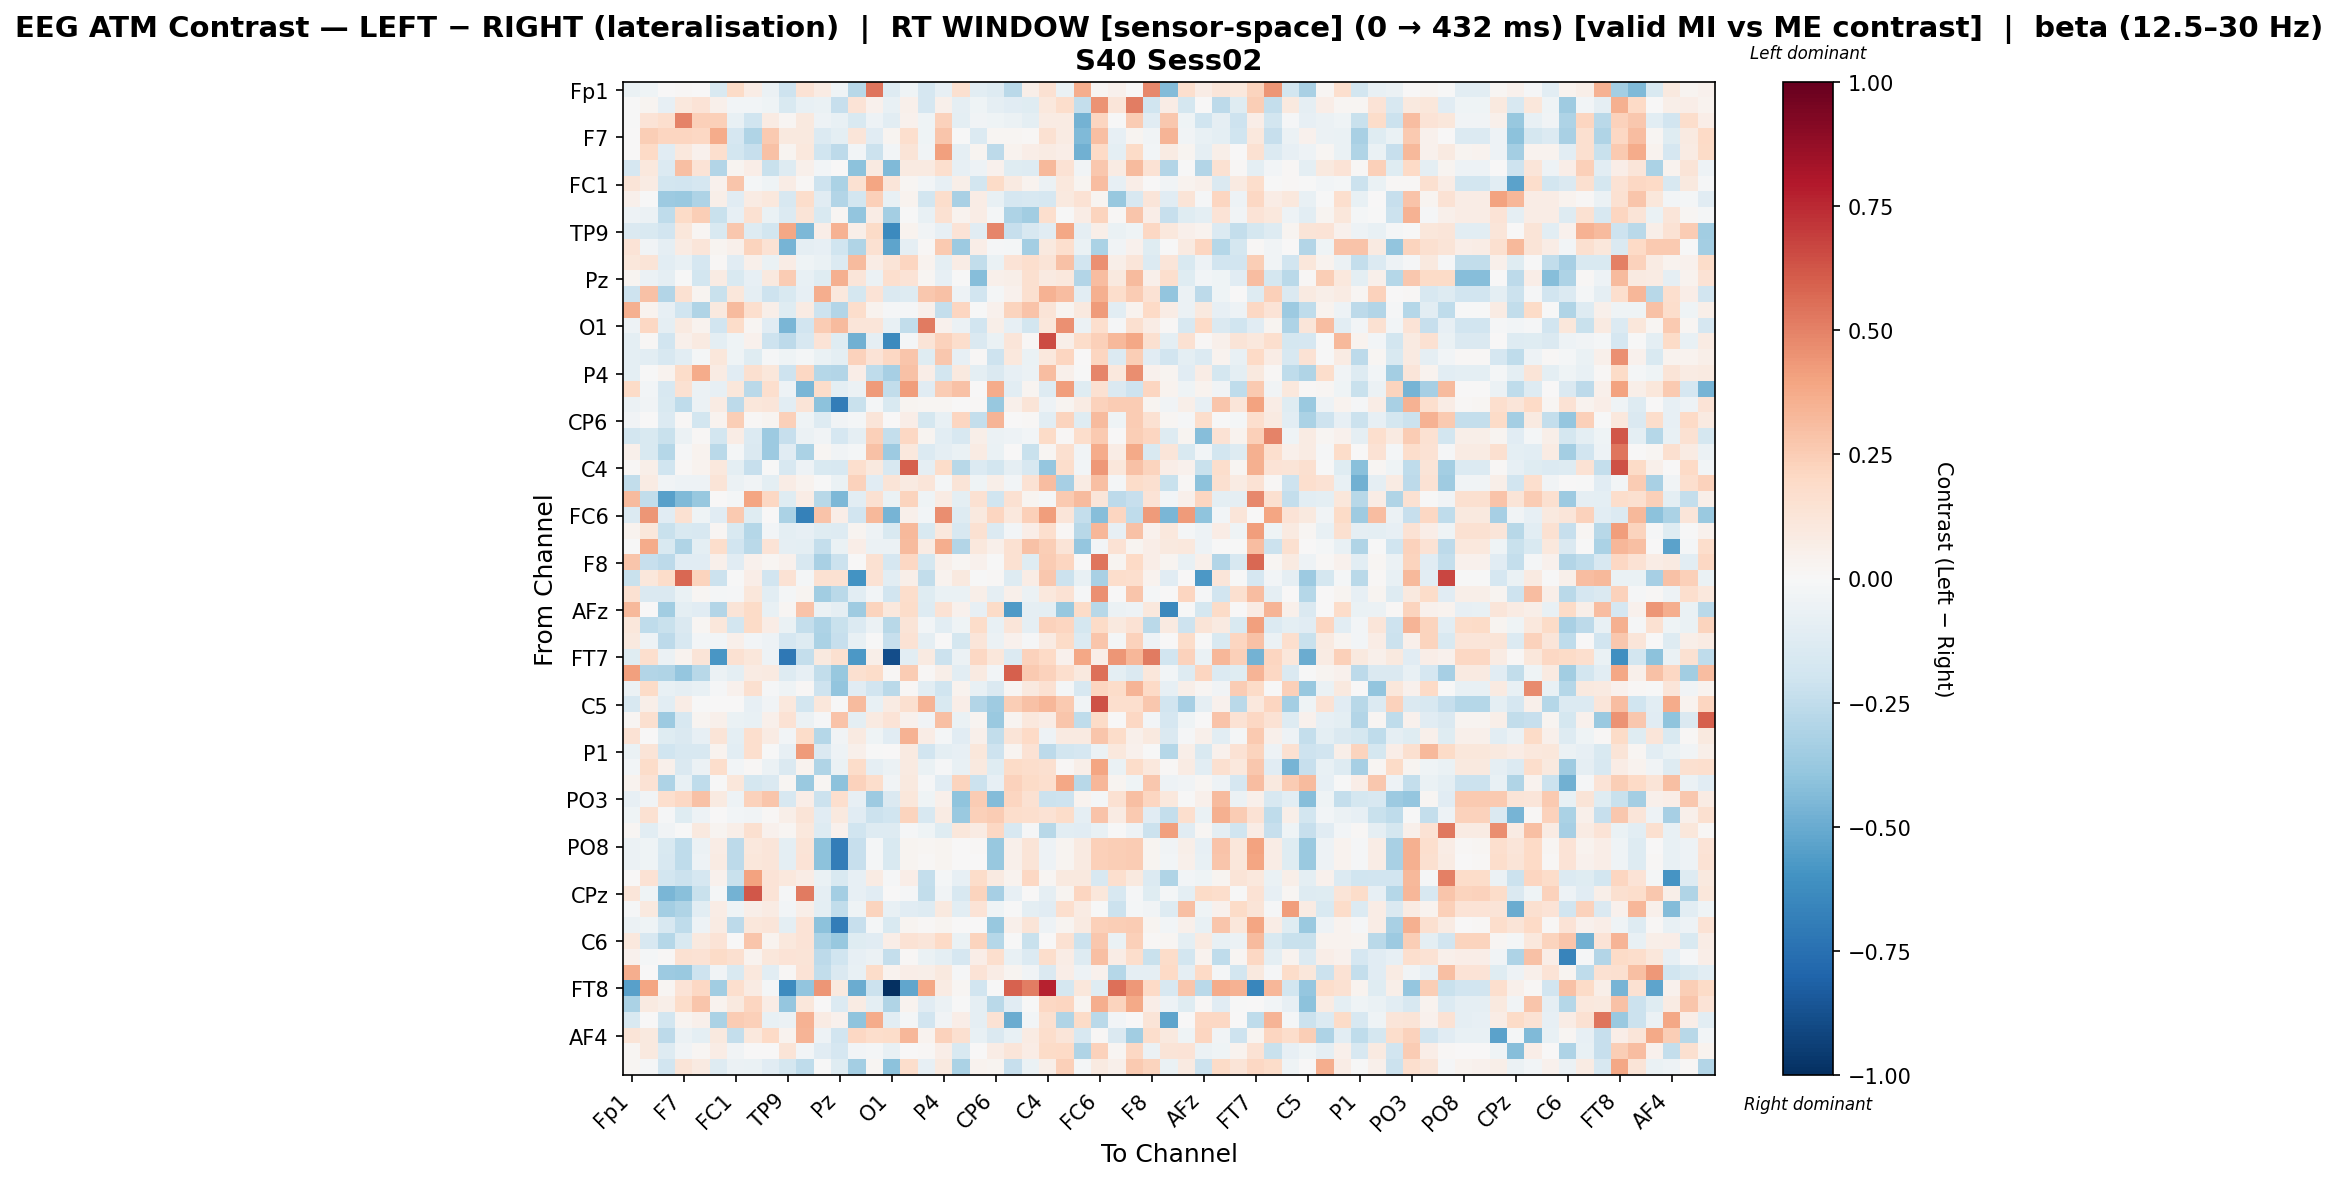

Values plotted in this chart, from the file beside it:
, Fp1, Fz, F3, F7, FT9, FC5, FC1, C3, T7, TP9, CP5, CP1, Pz, P3, P7, O1, Oz, O2, P4, P8, TP10, CP6, CP2
Fp1, -0.06396, -0.04404, 0.0, 0.01486, 0.0, -0.1485, 0.1924, 0.07664, -0.06085, -0.2038, 0.1424, 0.0802, -0.04606, -0.2771, 0.5351, -0.1271, -0.04397, -0.1688, -0.08148, 0.1572, -0.1046, -0.1255, -0.2697
Fz, -0.00488, 0.02607, -0.08337, 0.1069, 0.1335, 0.05257, -0.02488, -0.02412, -0.04475, -0.1523, -0.07105, -0.06796, -0.2339, 0.1402, 0.03984, -0.0706, 0.05153, -0.1643, 0.0526, -0.0872, -0.04233, -0.09053, -0.1131
F3, -0.007115, 0.1337, 0.1714, 0.4937, 0.2403, 0.2362, -0.07178, -0.2031, 0.08528, 0.0208, 0.09645, -0.05356, -0.07649, -0.1505, -0.04695, -0.1076, 0.04238, -0.04346, 0.2315, -0.09473, -0.03507, -0.04374, -0.05941
F7, 0.004732, 0.2434, 0.2126, 0.2177, 0.2072, 0.3729, -0.1704, -0.2986, 0.2591, 0.09524, 0.1014, -0.1382, -0.09569, 0.1217, -0.1152, 0.02728, 0.1684, -0.04548, 0.2773, -0.007632, -0.1383, 0.01715, 0.01597
FT9, 0.0, 0.1996, -0.1133, 0.1079, 0.04628, 0.1691, -0.1838, -0.2303, 0.2901, 0.02674, 0.1052, -0.1986, -0.2644, -0.02838, -0.2118, -0.03071, 0.1299, -0.03321, 0.4136, -0.09307, 0.0236, -0.2652, 0.03812
FC5, -0.1707, 0.1052, -0.1404, 0.3039, 0.1352, -0.295, 0.02684, 0.06736, -0.2195, -0.131, 0.04791, -0.02444, 0.002298, -0.4125, 0.09164, -0.444, 0.08663, 0.08788, 0.1715, -0.07941, -0.05332, 0.03907, -0.1205
FC1, 0.1313, 0.08034, -0.1844, -0.1888, -0.1715, 0.04247, 0.2772, -0.01891, -0.04392, 0.07481, 0.009016, -0.2107, -0.3163, 0.1508, 0.3983, 0.1206, 0.01933, -0.03034, -0.07934, 0.05573, -0.1866, 0.189, 0.09205
C3, 0.05155, -0.007387, -0.363, -0.3697, -0.3119, 0.06175, -0.1165, 0.08298, 0.107, -0.1579, 0.1725, -0.1127, -0.2948, -0.1846, 0.241, -0.07156, 0.03219, -0.1826, 0.1791, -0.3241, 0.07199, -0.07224, -0.1689
T7, -0.05213, -0.05669, -0.2575, 0.1892, 0.2447, -0.2215, -0.0791, 0.1502, -0.0686, -0.1349, 0.1273, -0.1539, 0.02012, -0.3953, 0.07074, -0.3426, -0.007432, -0.07222, 0.1499, 0.03435, 0.07114, -0.01967, -0.3096
TP9, -0.1472, -0.1526, -0.1895, 0.1138, 0.01777, -0.1512, 0.2729, -0.1307, -0.18, 0.384, -0.4492, 0.066, 0.3449, 0.05522, 0.193, -0.6391, 0.03654, -0.03632, -0.08168, 0.1406, -0.1116, 0.4855, -0.2307
CP5, 0.1338, -0.03507, -0.09352, 0.08366, 0.1175, 0.02654, 0.05239, 0.2199, 0.1463, -0.4657, -0.08871, -0.08002, -0.2015, -0.3008, 0.153, -0.5261, -0.088, 0.009812, 0.2609, -0.3603, 0.06717, -0.009748, -0.01588
CP1, 0.1103, 0.1293, -0.109, -0.07348, -0.1649, 0.01485, -0.1104, 0.049, -0.06421, 0.07161, -0.04135, -0.06632, -0.1339, 0.315, 0.07413, 0.127, 0.2185, 0.03193, -0.09863, 0.07073, -0.2459, -0.06284, 0.1395
Pz, 0.02401, -0.05957, -0.09339, -0.0002992, -0.1822, 0.0782, -0.1528, -0.08331, 0.096, 0.2539, -0.07387, -0.1248, 0.3533, 0.1243, -0.05781, 0.1642, 0.137, 0.0216, -0.07912, -0.006625, -0.4285, 0.04731, 0.05546
P3, -0.2047, 0.2934, -0.2924, 0.1519, 0.02845, -0.2227, 0.116, -0.08684, -0.2058, -0.1524, -0.08431, 0.361, 0.1073, -0.1793, 0.1376, -0.1466, -0.1285, 0.2722, 0.2954, -0.05322, -0.1901, -0.01683, 0.0418
P7, 0.355, 0.03342, -0.08122, -0.1983, -0.3042, 0.09878, 0.3178, 0.1705, 0.05792, -0.1191, 0.08369, -0.2096, -0.2913, 0.1795, 0.0317, -0.01496, -0.008165, 0.04732, -0.2344, 0.2111, -0.005698, 0.04008, 0.2263
O1, -0.05073, 0.2038, -0.09134, 0.09181, 0.03651, -0.1885, 0.1809, 0.02202, -0.1095, -0.4583, -0.1926, 0.2529, 0.3135, 0.1185, 0.1191, -0.07208, -0.2456, 0.5227, 0.04424, -0.05507, -0.1888, 0.05647, -0.07846
Oz, -0.09795, 0.009724, -0.1915, 0.04825, 0.09068, -0.09399, -0.04609, 0.03953, -0.2095, -0.2609, -0.157, 0.1332, -0.1237, -0.4788, -0.08789, -0.6359, -0.02078, 0.1286, 0.2277, 0.1726, -0.1478, -0.07025, 0.1178
O2, -0.09593, -0.1068, -0.1593, -0.1082, -0.01995, 0.1106, -0.03913, -0.1179, -0.0149, -0.03943, -0.01716, -0.06346, -0.09616, 0.2291, 0.1343, 0.2106, 0.274, -0.1197, 0.2693, -0.0847, 0.01374, -0.2067, 0.1045
P4, -0.09424, -0.005722, 0.03882, 0.1874, 0.3731, 0.07848, -0.1163, 0.1602, 0.1109, -0.2047, 0.205, -0.2846, -0.2916, 0.06564, -0.2545, -0.3327, 0.2928, 0.06981, -0.1844, 0.09861, -0.09917, -0.1452, -0.08306
P8, 0.192, -0.02889, -0.162, 0.1557, -0.05517, -0.08202, 0.115, -0.2715, 0.1691, -0.05424, -0.4534, 0.1842, -0.1009, -0.05766, 0.4242, -0.2489, 0.4217, -0.11, 0.2555, 0.2924, 0.0, 0.3683, -0.1083
TP10, -0.06224, -0.03902, -0.1556, -0.25, -0.06124, 0.07944, -0.2607, 0.1098, 0.1197, -0.1069, 0.1307, -0.4072, -0.6918, -0.2265, -0.01758, -0.1524, 0.02958, 0.02078, 0.02321, 0.0, 0.01518, -0.3804, 0.05346
CP6, -0.03795, 0.004743, -0.1399, 0.01252, -0.186, 0.03463, 0.2476, 0.009859, 0.02757, 0.2405, -0.04183, -0.1254, -0.0341, -0.0212, 0.1228, 0.002288, 0.06558, -0.174, -0.07331, 0.2167, -0.235, 0.3365, 0.001211
CP2, -0.1801, -0.1559, -0.2209, -0.055, 0.01483, -0.1857, 0.0738, -0.1378, -0.3596, -0.23, -0.05866, -0.03315, -0.1716, -0.0863, 0.2404, -0.2421, 0.2047, 0.02688, -0.1024, -0.1603, 0.05878, -0.05887, -0.0505
Cz, 0.05329, -0.1491, -0.2849, -0.01433, 0.03169, -0.2723, -0.0165, -0.1468, -0.3636, -0.1138, -0.3182, 0.02115, -0.03658, -0.01815, 0.2913, -0.3608, 0.1083, -0.134, -0.09099, -0.06308, 0.0838, -0.06533, 0.004
C4, 0.009896, 0.05963, -0.1969, 0.008113, 0.03604, 0.1035, -0.09532, -0.2298, -0.002891, -0.1607, -0.0522, -0.1504, -0.1614, 0.1656, 0.09624, -0.1611, 0.5954, -0.09098, 0.1866, -0.275, -0.1329, -0.1832, -0.09121
T8, -0.2454, 0.08528, -0.03188, -0.05425, -0.04921, 0.1319, -0.05638, -0.0359, -0.09901, 0.07759, 0.0325, -1.6975731356601225e-05, -0.06435, 0.2303, -0.1113, 0.1293, 0.09231, 0.1187, -0.01605, 0.1264, -0.04288, 0.06063, -0.02819
FT10, 0.3173, -0.2441, -0.5461, -0.4394, -0.3778, 0.004081, -0.02112, 0.396, 0.2037, -0.1176, 0.07359, -0.2792, -0.4489, -0.1031, 0.1516, -0.06894, 0.2213, -0.04577, 0.08566, -0.09993, 0.15, -0.1968, 0.1535
FC6, -0.1406, 0.4424, -0.1094, 0.1547, -0.04386, -0.1135, 0.2649, -0.1184, 0.0007396, -0.314, -0.6776, 0.2842, 0.06465, -0.1911, 0.3262, -0.4655, 0.04754, -0.02917, 0.4646, -0.1314, 0.09856, 0.2138, 0.1047
FC2, 0.03201, 0.1106, -0.225, -0.1538, -0.1591, 0.017, -0.1538, -0.2838, -0.02861, -0.09858, -0.0796, -0.1231, -0.1267, 0.02677, -0.05153, -0.1536, 0.3259, -0.152, 0.1086, -0.1575, 0.1491, -0.1362, -0.02468
F4, -0.001322, 0.374, -0.1538, -0.2986, -0.1013, 0.1724, -0.1925, -0.2726, 0.1378, -0.09202, -0.1013, -0.2397, -0.06393, 0.06575, -0.05941, -0.05796, 0.313, 0.08112, 0.3605, -0.2921, 0.1078, 0.05079, 0.151
F8, 0.2788, -0.2292, -0.2613, -0.1166, -0.1095, 0.04701, -0.1146, 0.0459, 0.02107, 0.04542, -0.164, -0.3249, -0.2135, 0.001003, 0.1543, -0.168, 0.2039, -0.1745, 0.0538, 0.02083, 0.04137, -0.003992, 0.1485
AF7, -0.2214, 0.1134, 0.1859, 0.5743, 0.2244, -0.2134, -0.0001202, 0.06722, -0.1894, 0.148, -0.01948, 0.1519, 0.1513, -0.5994, 0.1441, -0.1055, 0.05499, -0.2475, 0.03826, 0.09437, -0.0077, 0.01072, -0.1255
AF3, 0.1543, -0.1414, -0.1433, -0.06588, 0.01855, -0.01771, -0.01345, 0.1105, -0.107, -0.01606, 0.02706, -0.3451, -0.272, -0.1034, -0.02557, -0.1887, 0.1728, -0.1183, -0.06916, -0.0693, 0.05983, -0.08594, 0.0517
AFz, 0.3228, 0.0, -0.3464, -0.1015, -0.112, -0.2929, 0.1322, 0.1883, -0.07796, 0.01994, 0.2888, -0.0558, -0.08637, -0.3541, 0.2226, 0.1045, 0.1847, -0.1281, 0.1482, 0.04399, -0.0785, 0.1891, -0.5651
F1, 0.1146, -0.2515, -0.2237, -0.1482, 0.01651, 0.11, -0.1842, 0.1919, 0.07782, -0.06606, -0.2372, -0.3121, -0.2242, -0.1377, -0.05721, -0.274, 0.1279, -0.02508, -0.1051, -0.04294, 0.1823, -0.07683, 0.124
F5, 0.0981, -0.04796, -0.2579, -0.1576, -0.02462, -0.03111, 0.04852, -0.02884, -0.04975, -0.1696, -0.1318, -0.3168, -0.2342, -0.07467, -0.001006, -0.2315, 0.1427, -0.08927, 0.004231, -0.1721, 0.1224, -0.06075, 0.04214
FT7, -0.123, 0.1706, -0.05539, 0.03749, 0.1277, -0.5855, 0.1517, 0.1099, -0.05072, -0.7169, -0.24, 0.09523, 0.1593, -0.5752, 0.05681, -0.8829, -0.105, 0.0927, -0.2111, -0.06201, 0.206, 0.1144, -0.1364
FC3, 0.4082, -0.2938, -0.301, -0.3843, -0.2745, -0.05926, -0.09721, 0.08388, 0.08932, -0.1327, -0.0788, -0.2456, -0.38, 0.1632, 0.1836, 0.01114, 0.254, 0.008492, 0.05997, -0.1076, 0.08749, -0.02934, 0.5951
C1, -0.05538, 0.1918, -0.07765, -0.09368, -0.07225, -0.01078, 0.0422, 0.163, -0.009093, -0.04175, 0.008228, -0.2055, -0.3956, -0.1117, -0.1922, -0.2661, 0.008608, -0.1078, -0.1956, 0.03182, -0.07753, -0.1475, 0.02333
C5, -0.1639, 0.05554, -0.1032, 0.07047, -0.0007374, 0.0005021, 0.001753, -0.08102, -0.03718, 0.1044, -0.1855, 0.1162, -0.006335, 0.3155, -0.07599, 0.08456, 0.1611, 0.3399, -0.1545, 0.06581, -0.2947, -0.3518, 0.2424
TP7, 0.01658, 0.1591, -0.3638, -0.1633, 0.02505, 0.05095, -0.06991, -0.075, 0.0545, 0.146, -0.05874, -0.009881, 0.2829, -0.09942, 0.09343, 0.1393, 0.04015, -0.03485, 0.3014, -0.06269, 0.02601, -0.3675, 0.02507
CP3, 0.144, 0.003197, -0.1174, -0.143, -0.07973, 0.1324, -0.09914, 0.1702, 0.08016, -0.02972, 0.1816, -0.2877, -0.03791, 0.0928, -0.04287, -0.1098, 0.3505, 0.07174, -0.02152, -0.1118, 0.04835, -0.246, 0.1309
P1, -0.06815, 0.1328, -0.2016, -0.1594, -0.1571, 0.03192, -0.108, 0.1666, -0.003457, -0.08348, 0.4236, -0.1469, -0.05144, 0.05119, -0.006228, 0.001624, 0.09271, -0.1936, -0.1013, -0.08591, 0.1142, -0.2076, 0.02658
P5, -0.0282, 0.1874, 0.05281, -0.1445, -0.05918, 0.1788, -0.02455, 0.01366, -0.05816, -0.1481, 0.03202, -0.2992, -0.06493, 0.1798, -0.08816, -0.06249, 0.08727, -0.06571, -0.009385, -0.0727, 0.0971, -0.1204, 0.1916
PO7, 0.03125, 0.1416, -0.3093, -0.07657, -0.2502, -0.0008508, 0.1159, -0.1779, -0.1461, 0.02117, -0.3688, 0.02229, -0.4097, 0.2322, 0.1755, -0.03464, 0.09385, -0.01187, -0.1146, 0.2218, -0.2141, -0.08444, 0.2321
PO3, -0.08374, -0.03638, 0.1711, 0.2077, 0.2966, 0.09027, -0.0505, 0.2331, 0.2804, -0.1572, 0.06701, -0.2136, 0.1711, -0.08148, -0.3639, -0.1473, 0.1166, -0.04045, 0.04827, -0.4018, 0.2551, -0.4299, 0.2135
POz, -0.04175, 0.1518, -0.00866, -0.1233, -0.05383, 0.0002525, -0.02778, -0.03237, 0.01357, 0.06078, 0.1295, -0.1137, 0.09639, -0.1128, -0.2152, -0.2023, 0.2251, -0.1576, 0.08355, -0.3694, 0.2361, 0.2513, 0.1794
PO4, 0.02331, -0.1064, -0.03541, -0.002945, 0.1013, 0.02522, 0.0584, 0.1594, 0.04317, 0.01629, 0.1037, -0.1293, 0.04551, -0.2019, -0.1317, -0.1257, -0.01381, -0.04145, -0.1192, 0.1136, 0.08093, 0.2055, -0.1572
PO8, -0.06218, -0.04018, -0.156, -0.2507, -0.0561, 0.07767, -0.2615, 0.1084, 0.1182, -0.1004, 0.1288, -0.4072, -0.6919, -0.227, -0.01753, -0.1527, 0.02831, 0.01822, 0.028, 0.0, 0.01494, -0.3803, 0.05278
P6, -0.06218, -0.04162, -0.1565, -0.2515, -0.05159, 0.08259, -0.2625, 0.1138, 0.1235, -0.1013, 0.1336, -0.4072, -0.692, -0.2275, -0.01753, -0.1531, 0.02667, 0.01508, 0.025, 0.0, 0.005654, -0.3803, 0.05189
P2, 0.006735, 0.143, -0.1811, -0.2125, -0.1657, 0.04116, -0.2247, 0.403, 0.1338, 0.1054, 0.07588, -0.06788, -0.153, -0.08103, 0.07997, -0.01501, 0.06299, -0.2345, -0.02299, -0.08098, 0.1801, 0.09112, 0.03869
CPz, 0.1186, -0.03958, -0.4587, -0.4186, -0.2198, -0.01864, -0.4696, 0.6192, 0.1396, -0.009912, 0.5224, -0.08858, -0.3396, -0.07984, -0.1171, 0.002268, -0.01507, -0.2497, -0.03743, -0.1573, 0.2249, -0.331, -0.0815
CP4, -0.01226, 0.09637, -0.3379, -0.3028, -0.1028, 0.07678, -0.04055, 0.05683, 0.08186, -0.02684, 0.05982, -0.1006, -0.2434, -0.04293, 0.2229, -0.07475, -0.11, -0.1285, 0.09984, -0.1076, 0.1343, -0.0454, -0.001608
TP8, -0.06218, -0.04162, -0.1565, -0.2515, -0.05159, 0.08259, -0.2625, 0.1138, 0.1235, -0.1013, 0.1336, -0.4072, -0.692, -0.2275, -0.01753, -0.1531, 0.02667, 0.01508, 0.025, 0.0, 0.005654, -0.3803, 0.05189
C6, 0.1093, -0.1629, -0.2879, -0.1545, 0.1004, 0.1388, 0.00435, 0.2756, 0.03621, 0.1029, 0.1375, -0.3146, -0.3811, -0.1211, -0.111, 0.06999, 0.1433, 0.1222, 0.1982, -0.0693, 0.2246, -0.2881, -0.006697
C2, 0.0454, -0.01626, 0.01331, 0.1526, 0.1474, 0.1916, 0.1604, 0.03881, 0.1159, 0.1394, 0.1273, -0.2642, -0.1967, -0.08234, -0.05878, -0.2383, 0.01485, -0.06263, -0.09521, -0.1716, 0.06478, 0.1673, -0.07068
FC4, 0.3635, 0.003209, -0.3617, -0.3731, -0.2037, -0.0323, -0.152, 0.1078, -0.1088, 0.009948, 0.138, -0.2469, -0.1438, -0.07122, 0.1843, 0.03445, 0.0645, 0.0584, 0.09866, -0.009132, 0.1357, 0.07644, 0.02989
FT8, -0.5399, 0.3928, 0.02156, 0.1383, 0.205, -0.3452, 0.1649, 0.08517, -0.02286, -0.6307, -0.3983, 0.4438, 0.09638, -0.4971, -0.2121, -1.0, -0.5212, 0.3905, 0.08431, 0.02094, -0.1881, -0.001149, 0.5906
F6, -0.3143, 0.0916, 0.06114, 0.1812, 0.277, 0.03329, 0.09497, 0.2124, 0.07394, -0.3861, 0.1127, 0.001381, -0.1386, 0.08567, -0.09668, -0.3018, 0.03898, -0.1114, -0.06231, -0.00329, -0.08964, -0.2679, -0.1104
AF8, -0.1519, 0.0, -0.183, 0.02474, 0.04744, -0.3144, 0.2511, 0.2351, -0.07295, -0.05707, 0.3474, 0.0829, 0.04489, -0.4037, 0.3683, -0.1044, -0.01716, -0.1887, -0.03815, 0.06939, -0.08955, 0.1471, -0.4929
... 3 more rows
